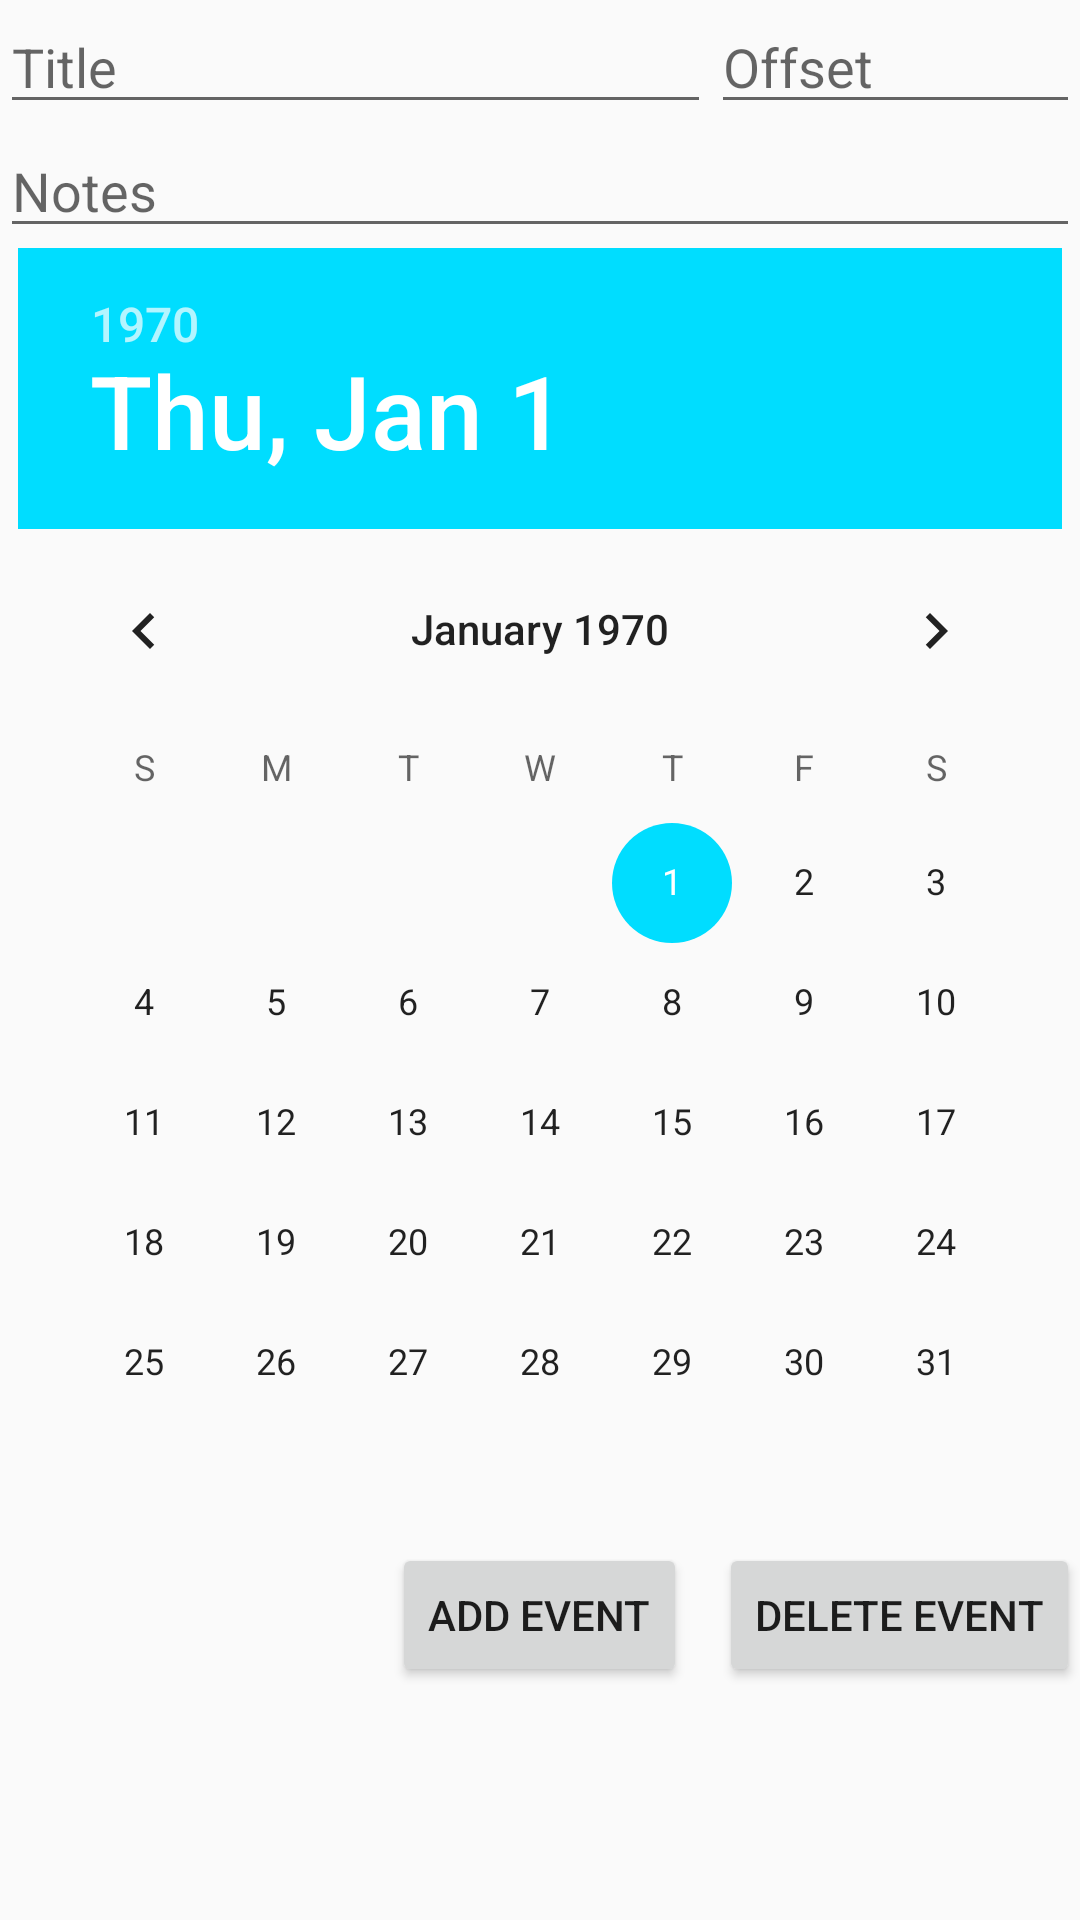

Layout XML and referenced resources for this Android screen:
<!-- AndroidManifest.xml: application theme AppTheme -->
<!-- res/layout/activity_event_creation.xml -->
<?xml version="1.0" encoding="utf-8"?>
<android.support.constraint.ConstraintLayout xmlns:android="http://schemas.android.com/apk/res/android"
    xmlns:app="http://schemas.android.com/apk/res-auto"
    xmlns:tools="http://schemas.android.com/tools"
    android:layout_width="match_parent"
    android:layout_height="match_parent"
    tools:context="langowski.simon.personalscheduler.Activities.EventCreationActivity">
    <ScrollView
        android:layout_width="match_parent"
        android:layout_height="match_parent">
        <RelativeLayout
            android:layout_width="match_parent"
            android:layout_height="wrap_content">
            <LinearLayout
                android:id="@+id/layout"
                android:layout_width="match_parent"
                android:layout_height="wrap_content">
                <EditText
                    android:id="@+id/title_of_event"
                    android:layout_weight="3"
                    android:layout_width="wrap_content"
                    android:layout_height="wrap_content"
                    android:hint="Title"
                    />

                <EditText
                    android:id="@+id/importance"
                    android:layout_weight="1"
                    android:layout_height="wrap_content"
                    android:layout_width="wrap_content"
                    android:inputType="numberDecimal"
                    android:hint="Offset"/>
            </LinearLayout>


            <EditText
                android:layout_width="match_parent"
                android:layout_height="wrap_content"
                android:id="@+id/description"
                android:layout_below="@id/layout"
                android:hint="Notes"/>



            <DatePicker
                android:id="@+id/datePicker"
                android:layout_width="wrap_content"
                android:layout_height="wrap_content"
                android:layout_centerHorizontal="true"
                android:layout_below="@id/description"
                android:datePickerMode="calendar">

            </DatePicker>

            <Button
                android:id="@+id/submit"
                android:layout_width="wrap_content"
                android:layout_height="wrap_content"
                android:layout_centerHorizontal="true"
                android:text="Add Event"
                android:layout_below="@id/datePicker"/>

            <Button
                android:id="@+id/delete"
                android:text="Delete Event"
                android:layout_width="wrap_content"
                android:layout_height="match_parent"
                android:layout_alignParentBottom="true"
                android:layout_alignParentEnd="true"/>

        </RelativeLayout>

    </ScrollView>



</android.support.constraint.ConstraintLayout>
<!-- resources referenced by this layout -->
<resources>
  <style name="AppTheme" parent="Theme.AppCompat.Light.DarkActionBar">
          
          <item name="colorPrimary">@android:color/holo_orange_light</item>
          <item name="colorPrimaryDark">@color/colorPrimaryDark</item>
          <item name="colorAccent">@android:color/holo_blue_bright</item>
      </style>
  <color name="colorPrimaryDark">#b28223</color>
</resources>
